Run: headless pygame with SDL's dummy video driver; simulated clock (each Clock.tick advances the game by its frame time, no real sleeping); random seed 0; keys injected as events and as key.get_pressed() state; no mouse input.
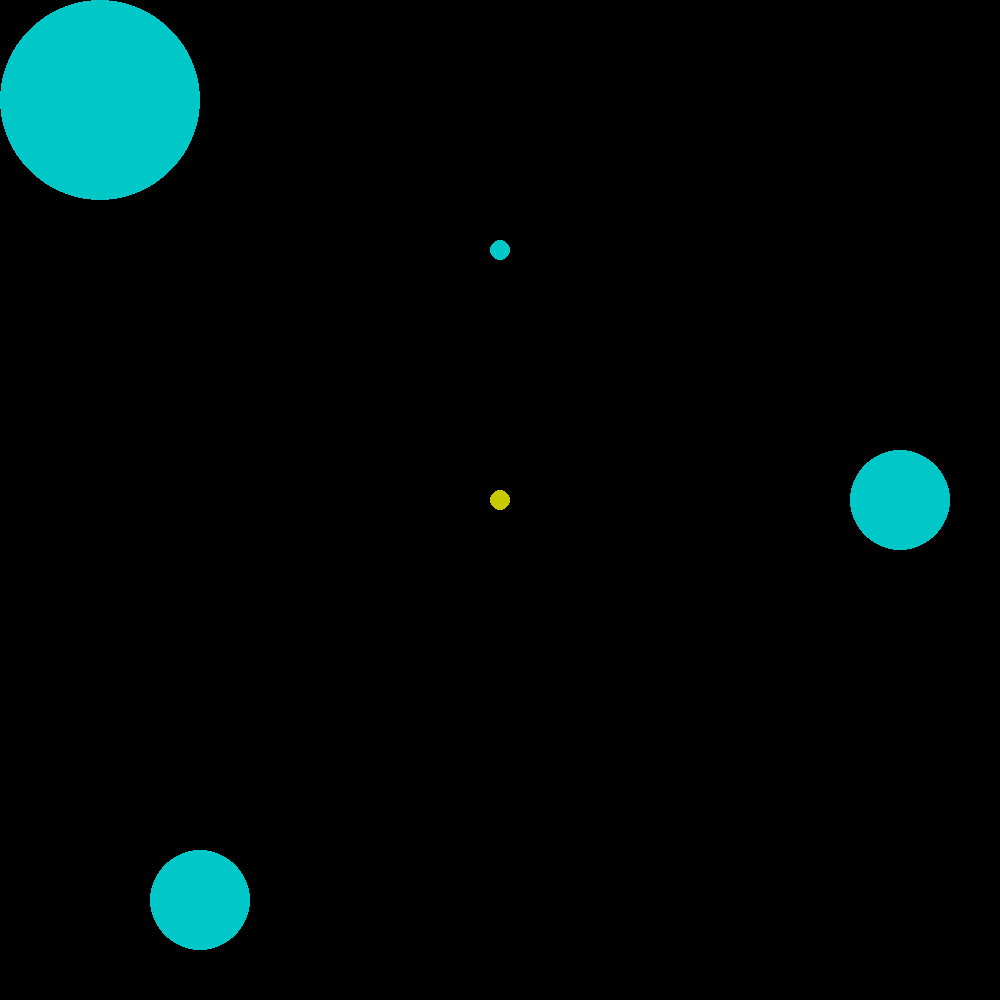
Frame 1 of 4 · flips 1–60 · no input
Frame 2 of 4 · flips 61–180 · tapped SPACE, RETURN · held RIGHT (→), D · screen unchanged from frame 1, image omitted
Frame 3 of 4 · flips 181–300 · held DOWN (↓), S · screen unchanged from frame 2, image omitted
Frame 4 of 4 · flips 301–420 · held LEFT (←), A, UP (↑), W · screen unchanged from frame 3, image omitted

The pygame program that drew these frames:

import pygame
import math
import random

sizeX =1000
sizeY = 1000
 
screen = pygame.display.set_mode([sizeX, sizeY])
pygame.init()
 
class Rocket:
    def __init__(self,xR,yR,vR,mR,angle):
        self.xR = xR
        self.yR = yR
        self.vR = vR
        self.mR = mR
        self.angle = angle
    def draw(self,screen,size):
        pygame.draw.circle(screen,(200,200,0),(self.xR,self.yR),size)
       
class Planet:
    def __init__(self,xP,yP,mP) :
        self.xP = xP
        self.yP = yP
        self.mP = mP
    def draw(self,screen,size):
        pygame.draw.circle(screen,(0,200,200),(self.xP,self.yP),size)
 
running = True
 
while running:
 
    for event in pygame.event.get():
        if event.type == pygame.QUIT:
            running = False
    rakietka = Rocket(500,500,100,5,5)
    
    P1 = Planet(200,900,100)
    P2 = Planet(100,100,150)
    P3 = Planet(900,500,100)
    P4 = Planet(500,250,100)



    P1.draw(screen,50)
    P2.draw(screen,100)
    P3.draw(screen,50)
    P4.draw(screen,10)

    rakietka.draw(screen,10)
    pygame.display.flip()
 
pygame.quit()

def distance (xR,yR,xP,yP):
    return ((xR-xP)**2 + (yR-yP)**2)**(1/2)

def gravity (mR , mP ,xR ,yR ,xP,yP):
    G=10
    r=distance(xR,yR,xP,yP)
    Fg=G*(mR*mP)/(r**2)



listaF=[]
